Labelled photos from "data", an image-classification folder in Ayshamahshoofa/Smart-Skincare. The possible labels are: basal cell carcinoma, darier s disease, epidermolysis bullosa pruriginosa, Hailey-Hailey disease, herpes simplex, impetigo, larva migrans, leprosy borderline, leprosy lepromatous, leprosy tuberculoid, lupus erythematosus chronicus discoides, melanoma, mycosis fungoides, papilomatosis confluentes and reticulate, pediculosis capitis, psoriasis, tungiasis.

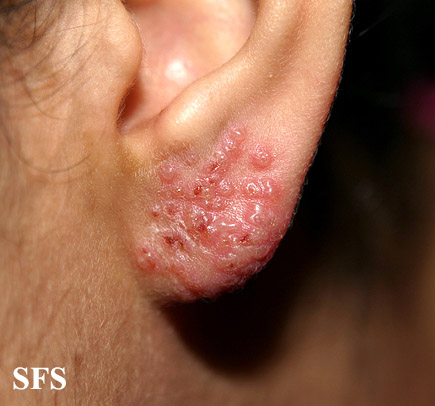
Label: herpes simplex

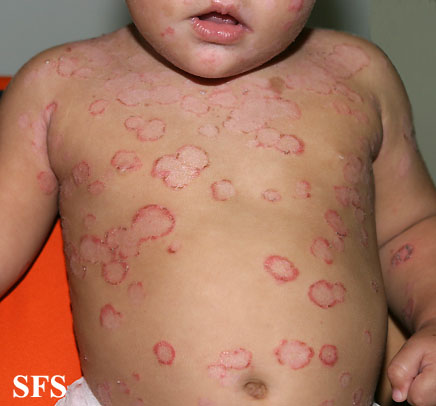
Label: impetigo

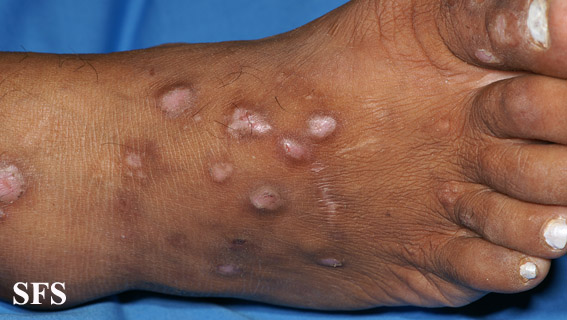
Label: epidermolysis bullosa pruriginosa

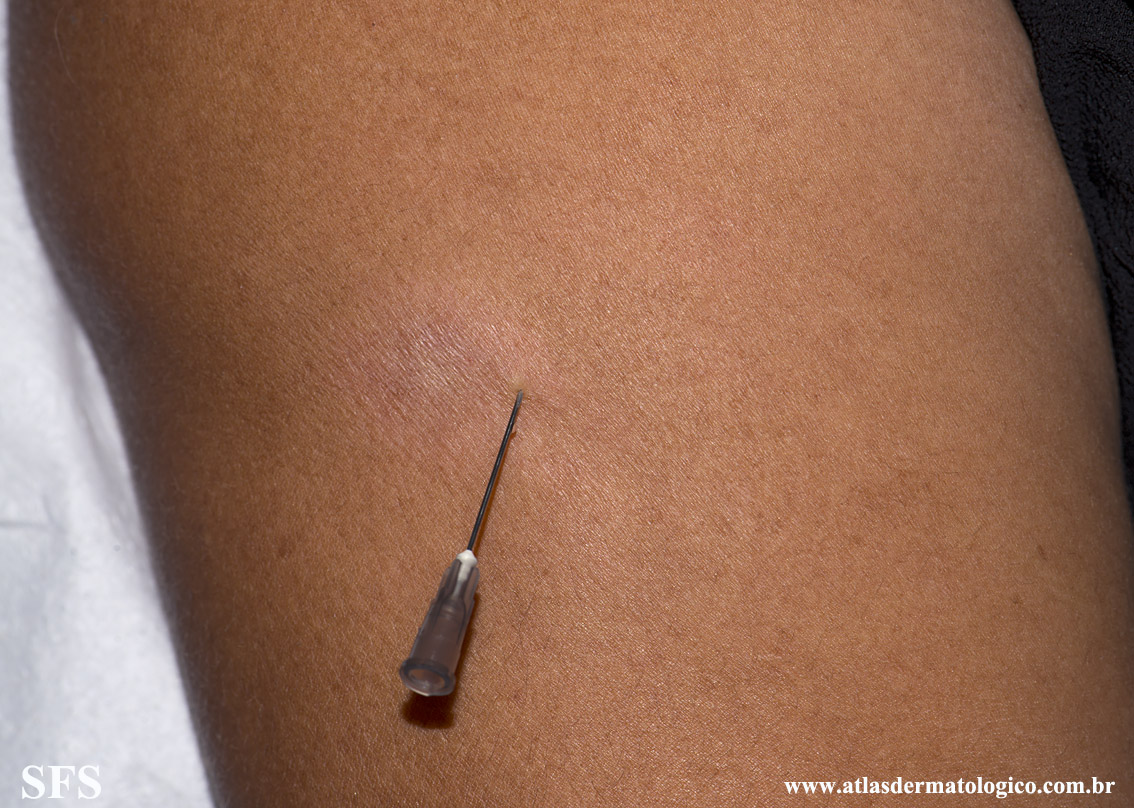
Label: leprosy tuberculoid

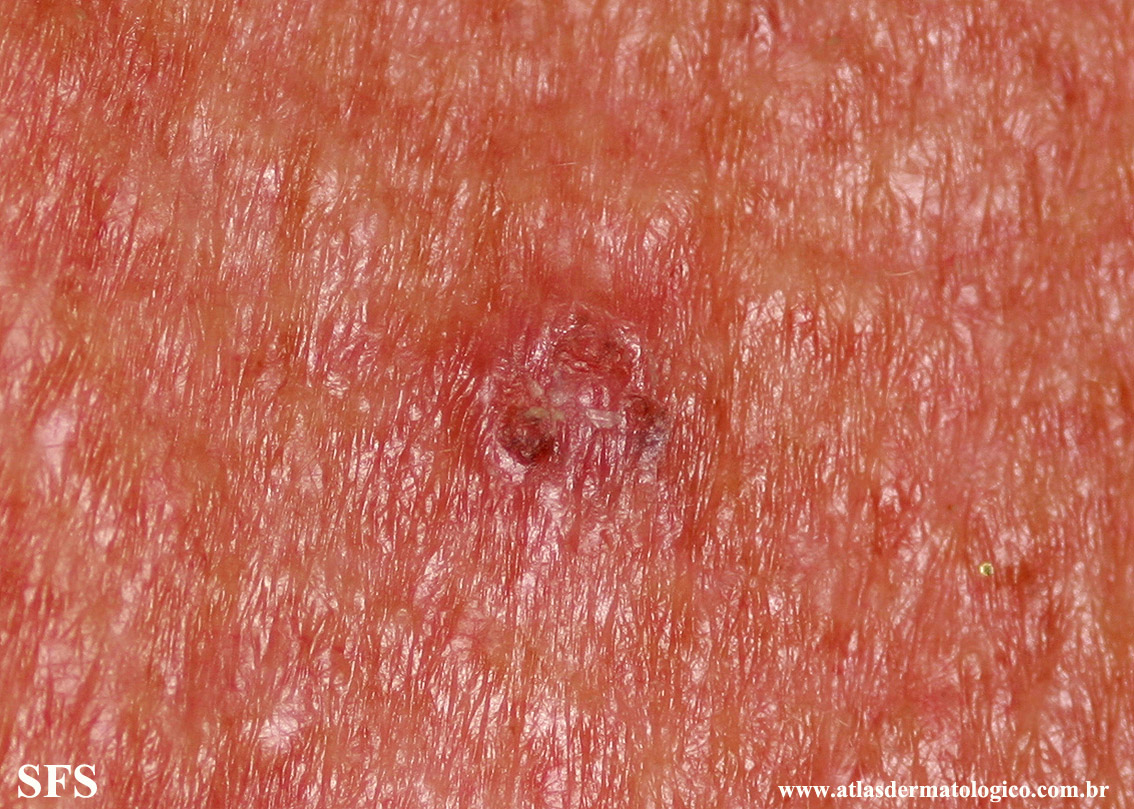
Label: basal cell carcinoma

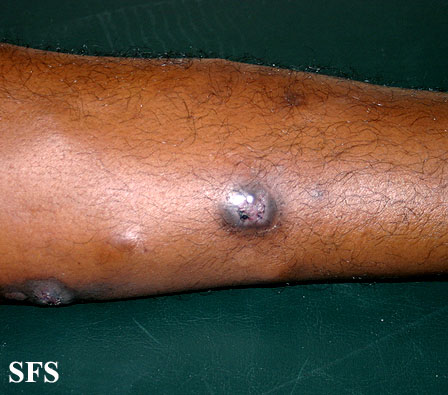
Label: leprosy lepromatous
